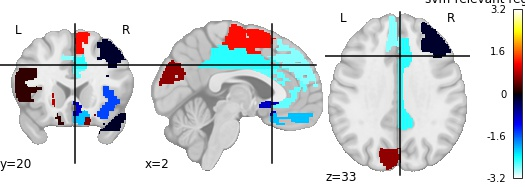

The table this chart was drawn from, first rows:
, region, feat_importance
0, Precentral_L, 0.1799
1, Frontal_Sup_Orb_R, 0.5125
2, Frontal_Mid_L, -0.1704
3, Frontal_Mid_Orb_L, 0.1786
4, Frontal_Inf_Tri_R, 1.212
5, Olfactory_L, -0.889
6, Frontal_Sup_Medial_L, -2.827
7, Frontal_Sup_Medial_R, -2.097
8, Insula_L, -1.501
9, Cingulum_Ant_L, -2.7
10, Cingulum_Mid_L, -2.512
11, Cingulum_Post_L, 1.183
12, ParaHippocampal_R, 0.6266
13, Cuneus_R, 0.6123
14, Parietal_Sup_R, -0.3146
15, Parietal_Inf_R, -1.702
16, SupraMarginal_L, 0.824
17, Putamen_R, 3.065
18, Thalamus_L, -1.633
19, Thalamus_R, -0.8615
20, Heschl_R, -3.206
21, Temporal_Sup_R, -0.14
22, Temporal_Mid_L, 1.128
